Run: headless pygame with SDL's dummy video driver; simulated clock (each Clock.tick advances the game by its frame time, no real sleeping); random seed 0; keys injected as events and as key.get_pressed() state; no mouse input; restart key SPACE tapped at the start of phases 3 and 4.
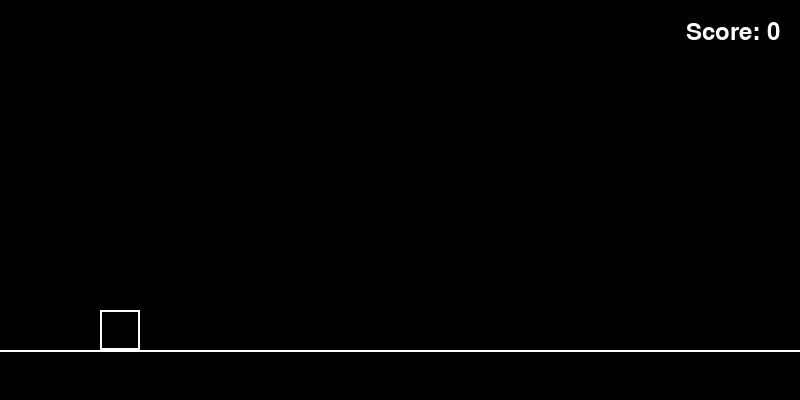
Frame 1 of 4 · flips 1–60 · no input
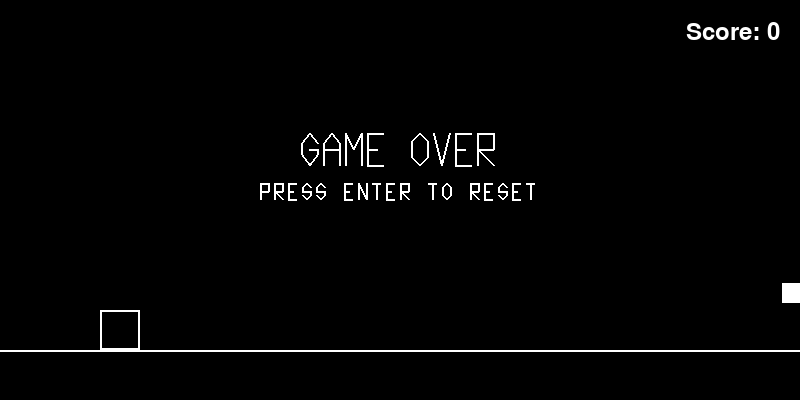
Frame 2 of 4 · flips 61–180 · tapped SPACE, RETURN · held RIGHT (→), D
Frame 3 of 4 · flips 181–300 · tapped SPACE · held DOWN (↓), S · screen unchanged from frame 2, image omitted
Frame 4 of 4 · flips 301–420 · tapped SPACE · held LEFT (←), A, UP (↑), W · screen unchanged from frame 3, image omitted

The pygame program that drew these frames:

import pygame
import sys
import random

# Screen settings (constants)
SCREEN_WIDTH = 800
SCREEN_HEIGHT = 400

# Colors
BLACK = (0, 0, 0)
WHITE = (255, 255, 255)

# Player settings
PLAYER_WIDTH = 40
PLAYER_HEIGHT = 40
PLAYER_X = 100  # Fixed x position for scroller style
GRAVITY = 0.8
JUMP_STRENGTH = -15
GROUND_Y = SCREEN_HEIGHT - 50  # Ground level

# Obstacle settings
SCROLL_SPEED = 4
MIN_OBSTACLE_WIDTH = 60
MAX_OBSTACLE_WIDTH = 150
OBSTACLE_THICKNESS = 20  # Fixed thickness for all obstacles
MIN_GAP = 60   # Minimum horizontal gap between obstacles
MAX_GAP = 130  # Maximum horizontal gap between obstacles
MAX_JUMP_HEIGHT = 120  # Maximum height player can jump
MAX_HEIGHT_DIFF = 100  # Max height difference to ensure jumpability
MIN_PLATFORM_Y = 50   # Highest platforms can go (near top of screen)
MAX_PLATFORM_Y = GROUND_Y - 20  # Lowest platforms (near ground)

# Frame rate
FPS = 60

# Pygame objects (initialized at runtime)
screen = None
font = None
clock = None


def init_pygame():
    """Initialize pygame and create display objects."""
    global screen, font, clock
    pygame.init()
    screen = pygame.display.set_mode((SCREEN_WIDTH, SCREEN_HEIGHT))
    pygame.display.set_caption("Jump Game")
    # Try to load font, but handle if unavailable (Python 3.14 compatibility)
    try:
        font = pygame.font.Font(None, 36)
    except (NotImplementedError, ImportError):
        font = None
    clock = pygame.time.Clock()


def generate_obstacle(last_obstacle=None, from_ground=False):
    """Generate a new floating obstacle that is reachable from the last one."""
    width = random.randint(MIN_OBSTACLE_WIDTH, MAX_OBSTACLE_WIDTH)

    # Position obstacle off-screen to the right
    if last_obstacle and not from_ground:
        x = last_obstacle['x'] + last_obstacle['width'] + random.randint(MIN_GAP, MAX_GAP)
        # Ensure platform is reachable from last obstacle
        last_top = last_obstacle['y']
        # Player can jump up MAX_JUMP_HEIGHT or fall down any distance
        # New platform top should be within jumpable range (can go up or down)
        min_y = max(MIN_PLATFORM_Y, last_top - MAX_JUMP_HEIGHT)  # Can jump up this much
        max_y = min(MAX_PLATFORM_Y, last_top + MAX_HEIGHT_DIFF)  # Don't drop too far
        if min_y > max_y:
            min_y, max_y = max_y, min_y
        y = random.randint(int(min_y), int(max_y))
    elif from_ground:
        # First platform should be reachable from ground
        x = SCREEN_WIDTH + random.randint(100, 300)
        y = random.randint(GROUND_Y - MAX_JUMP_HEIGHT, MAX_PLATFORM_Y)
    else:
        x = SCREEN_WIDTH + random.randint(100, 300)
        y = random.randint(MIN_PLATFORM_Y, MAX_PLATFORM_Y)

    return {
        'x': x,
        'y': y,
        'width': width,
        'height': OBSTACLE_THICKNESS,  # Fixed thickness for all platforms
        'scored': False  # Track if player has landed on this
    }


def draw_player(x, y):
    """Draw the player as a white outlined rectangle."""
    pygame.draw.rect(screen, WHITE, (x, y, PLAYER_WIDTH, PLAYER_HEIGHT), 2)


def draw_ground():
    """Draw the ground line."""
    pygame.draw.line(screen, WHITE, (0, GROUND_Y), (SCREEN_WIDTH, GROUND_Y), 2)


def draw_digit(x, y, digit, size=20):
    """Draw a single digit using vector lines (7-segment style)."""
    w = size // 2  # Width
    h = size       # Height
    t = 2          # Thickness

    # Segment definitions: (start_x, start_y, end_x, end_y) relative to top-left
    segments = {
        'top':    (0, 0, w, 0),
        'mid':    (0, h//2, w, h//2),
        'bot':    (0, h, w, h),
        'tl':     (0, 0, 0, h//2),
        'tr':     (w, 0, w, h//2),
        'bl':     (0, h//2, 0, h),
        'br':     (w, h//2, w, h),
    }

    # Which segments are on for each digit
    digit_segments = {
        0: ['top', 'bot', 'tl', 'tr', 'bl', 'br'],
        1: ['tr', 'br'],
        2: ['top', 'mid', 'bot', 'tr', 'bl'],
        3: ['top', 'mid', 'bot', 'tr', 'br'],
        4: ['mid', 'tl', 'tr', 'br'],
        5: ['top', 'mid', 'bot', 'tl', 'br'],
        6: ['top', 'mid', 'bot', 'tl', 'bl', 'br'],
        7: ['top', 'tr', 'br'],
        8: ['top', 'mid', 'bot', 'tl', 'tr', 'bl', 'br'],
        9: ['top', 'mid', 'bot', 'tl', 'tr', 'br'],
    }

    for seg_name in digit_segments.get(digit, []):
        seg = segments[seg_name]
        pygame.draw.line(screen, WHITE,
                        (x + seg[0], y + seg[1]),
                        (x + seg[2], y + seg[3]), t)


def draw_score(score):
    """Draw the score in the top right corner."""
    if font:
        text_surface = font.render(f"Score: {score}", True, WHITE)
        text_rect = text_surface.get_rect(topright=(SCREEN_WIDTH - 20, 20))
        screen.blit(text_surface, text_rect)
    else:
        # Draw score using vector digit rendering
        score_str = str(score)
        digit_width = 16
        total_width = len(score_str) * digit_width
        start_x = SCREEN_WIDTH - 20 - total_width

        for i, char in enumerate(score_str):
            draw_digit(start_x + i * digit_width, 15, int(char), size=20)


def draw_obstacle(obstacle):
    """Draw an obstacle as a solid white rectangle."""
    pygame.draw.rect(screen, WHITE, (obstacle['x'], obstacle['y'],
                                      obstacle['width'], obstacle['height']))


def draw_text(text, y_position, size=20):
    """Draw text centered on screen using vector digits."""
    # Calculate total width
    char_width = size // 2 + 6
    total_width = len(text) * char_width
    start_x = (SCREEN_WIDTH - total_width) // 2

    for i, char in enumerate(text):
        x = start_x + i * char_width
        if char.isdigit():
            draw_digit(x, y_position, int(char), size=size)
        elif char.isalpha():
            draw_letter(x, y_position, char.upper(), size=size)
        # Spaces and other characters are skipped (just add spacing)


def draw_letter(x, y, letter, size=20):
    """Draw a letter using vector lines."""
    w = size // 2
    h = size
    t = 2

    # Simple segment-based letters
    letter_segments = {
        'A': [(0, h, 0, h//3), (0, h//3, w//2, 0), (w//2, 0, w, h//3), (w, h//3, w, h), (0, h//2, w, h//2)],
        'E': [(0, 0, 0, h), (0, 0, w, 0), (0, h//2, w*2//3, h//2), (0, h, w, h)],
        'G': [(w, h//3, w//2, 0), (w//2, 0, 0, h//3), (0, h//3, 0, h*2//3), (0, h*2//3, w//2, h), (w//2, h, w, h*2//3), (w, h*2//3, w, h//2), (w, h//2, w//2, h//2)],
        'M': [(0, h, 0, 0), (0, 0, w//2, h//2), (w//2, h//2, w, 0), (w, 0, w, h)],
        'O': [(0, h//4, 0, h*3//4), (0, h//4, w//2, 0), (w//2, 0, w, h//4), (w, h//4, w, h*3//4), (w, h*3//4, w//2, h), (w//2, h, 0, h*3//4)],
        'P': [(0, h, 0, 0), (0, 0, w, 0), (w, 0, w, h//2), (w, h//2, 0, h//2)],
        'R': [(0, h, 0, 0), (0, 0, w, 0), (w, 0, w, h//2), (w, h//2, 0, h//2), (0, h//2, w, h)],
        'S': [(w, h//4, w//2, 0), (w//2, 0, 0, h//4), (0, h//4, 0, h//2), (0, h//2, w, h//2), (w, h//2, w, h*3//4), (w, h*3//4, w//2, h), (w//2, h, 0, h*3//4)],
        'T': [(0, 0, w, 0), (w//2, 0, w//2, h)],
        'V': [(0, 0, w//2, h), (w//2, h, w, 0)],
        'N': [(0, h, 0, 0), (0, 0, w, h), (w, h, w, 0)],
        'I': [(w//4, 0, w*3//4, 0), (w//2, 0, w//2, h), (w//4, h, w*3//4, h)],
    }

    if letter in letter_segments:
        for seg in letter_segments[letter]:
            pygame.draw.line(screen, WHITE, (x + seg[0], y + seg[1]), (x + seg[2], y + seg[3]), t)


def draw_game_over():
    """Draw game over overlay."""
    # Semi-transparent overlay effect (darken by drawing black rect with some objects)
    # Draw "GAME OVER" large
    draw_text("GAME OVER", SCREEN_HEIGHT // 3, size=32)
    # Draw "PRESS ENTER TO RESET" smaller below
    draw_text("PRESS ENTER TO RESET", SCREEN_HEIGHT // 3 + 50, size=16)


def check_obstacle_collision(player_x, player_y, obstacle):
    """Check if player is landing on top of a floating obstacle."""
    player_bottom = player_y + PLAYER_HEIGHT
    player_right = player_x + PLAYER_WIDTH
    player_left = player_x

    obs_top = obstacle['y']
    obs_left = obstacle['x']
    obs_right = obstacle['x'] + obstacle['width']

    # Check if player is horizontally aligned with obstacle
    if player_right > obs_left and player_left < obs_right:
        # Check if player is landing on top (feet near platform top)
        if player_bottom >= obs_top and player_bottom <= obs_top + 15:
            return True
    return False


def reset_game():
    """Reset game state for a new game."""
    player_y = SCREEN_HEIGHT - PLAYER_HEIGHT - 50  # Start on ground
    player_velocity_y = 0
    is_jumping = False
    jump_held = False
    has_jumped = False  # Track if player has jumped at least once
    game_over = False
    score = 0

    # Generate initial obstacles
    obstacles = []
    first_obs = generate_obstacle(from_ground=True)
    obstacles.append(first_obs)
    last_obs = first_obs
    for _ in range(4):
        new_obs = generate_obstacle(last_obs)
        obstacles.append(new_obs)
        last_obs = new_obs

    return player_y, player_velocity_y, is_jumping, jump_held, has_jumped, game_over, score, obstacles


def main():
    # Initialize pygame
    init_pygame()

    # Initialize game state
    player_y, player_velocity_y, is_jumping, jump_held, has_jumped, game_over, score, obstacles = reset_game()

    running = True
    while running:
        # Handle events
        for event in pygame.event.get():
            if event.type == pygame.QUIT:
                running = False

            if event.type == pygame.KEYDOWN:
                if event.key == pygame.K_SPACE and not game_over:
                    # Only jump if on the ground or on an obstacle
                    if not is_jumping:
                        player_velocity_y = JUMP_STRENGTH
                        is_jumping = True
                        jump_held = True
                        has_jumped = True  # Player has now jumped

                if event.key == pygame.K_RETURN and game_over:
                    # Reset the game
                    player_y, player_velocity_y, is_jumping, jump_held, has_jumped, game_over, score, obstacles = reset_game()

                if event.key == pygame.K_ESCAPE:
                    running = False

            if event.type == pygame.KEYUP:
                if event.key == pygame.K_SPACE:
                    jump_held = False
                    # Cut the jump short if still moving upward
                    if player_velocity_y < 0:
                        player_velocity_y *= 0.5  # Reduce upward velocity

        # Only update game if not game over
        if not game_over:
            # Apply gravity
            player_velocity_y += GRAVITY
            player_y += player_velocity_y

            # Check ground collision
            on_surface = False
            if player_y >= GROUND_Y - PLAYER_HEIGHT:
                player_y = GROUND_Y - PLAYER_HEIGHT
                player_velocity_y = 0
                is_jumping = False
                on_surface = True

                # Game over if player has jumped before and touches ground
                if has_jumped:
                    game_over = True

            # Check obstacle collisions (landing on top)
            if not on_surface and player_velocity_y >= 0:  # Only check when falling
                for obstacle in obstacles:
                    if check_obstacle_collision(PLAYER_X, player_y, obstacle):
                        player_y = obstacle['y'] - PLAYER_HEIGHT
                        player_velocity_y = 0
                        is_jumping = False
                        on_surface = True
                        # Award point if first time landing on this obstacle
                        if not obstacle['scored']:
                            obstacle['scored'] = True
                            score += 1
                        break

            # Move obstacles
            for obstacle in obstacles:
                obstacle['x'] -= SCROLL_SPEED

            # Remove off-screen obstacles and generate new ones
            if obstacles and obstacles[0]['x'] + obstacles[0]['width'] < 0:
                obstacles.pop(0)

            # Generate new obstacle if needed
            if obstacles:
                last_obs = obstacles[-1]
                if last_obs['x'] < SCREEN_WIDTH:
                    new_obs = generate_obstacle(last_obs)
                    obstacles.append(new_obs)

        # Clear screen
        screen.fill(BLACK)

        # Draw game objects
        draw_ground()
        for obstacle in obstacles:
            draw_obstacle(obstacle)
        draw_player(PLAYER_X, player_y)
        draw_score(score)

        # Draw game over overlay if game is over
        if game_over:
            draw_game_over()

        # Update display
        pygame.display.flip()

        # Cap frame rate
        clock.tick(FPS)

    pygame.quit()
    sys.exit()


if __name__ == "__main__":
    main()
